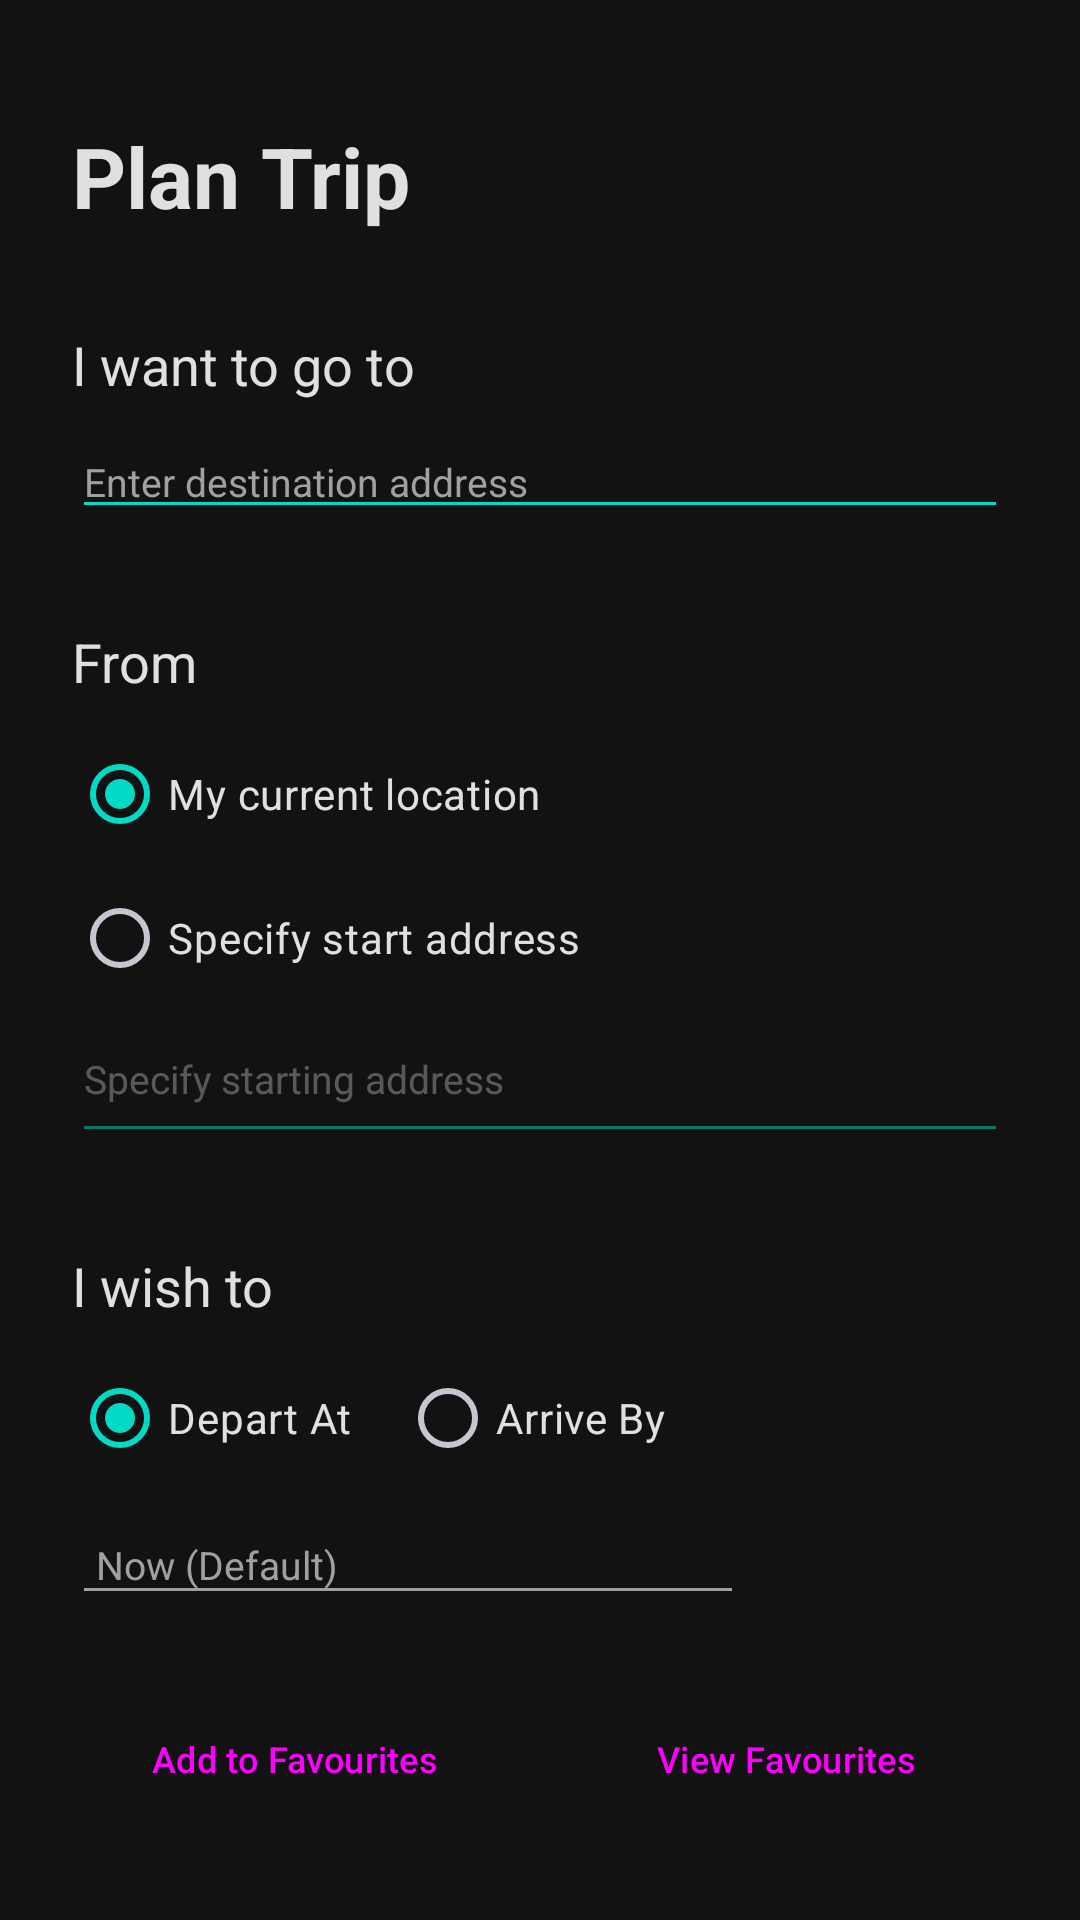

Android layout source for this screen:
<!-- AndroidManifest.xml: application theme Theme.DadsTripPlanner3 -->
<!-- res/layout/activity_main.xml -->
<?xml version="1.0" encoding="utf-8"?>
<androidx.constraintlayout.widget.ConstraintLayout xmlns:android="http://schemas.android.com/apk/res/android"
    xmlns:app="http://schemas.android.com/apk/res-auto"
    xmlns:tools="http://schemas.android.com/tools"
    android:id="@+id/mainLayout"
    android:layout_width="match_parent"
    android:layout_height="match_parent"
    android:paddingStart="24dp"
    android:paddingEnd="24dp"
    android:paddingBottom="24dp"
    android:paddingTop="24dp"
    android:fitsSystemWindows="true"
    android:focusable="true"
    android:focusableInTouchMode="true"
    tools:context=".MainActivity">

    <TextView
        android:id="@+id/textViewScreenTitle"
        android:layout_width="wrap_content"
        android:layout_height="wrap_content"
        android:layout_marginTop="16dp"
        android:text="@string/screen_title_plan_trip"
        android:textColor="?android:textColorPrimary"
        android:textSize="28sp"
        android:textStyle="bold"
        app:layout_constraintStart_toStartOf="parent"
        app:layout_constraintTop_toTopOf="parent" />

    <TextView
        android:id="@+id/textViewToLabel"
        android:layout_width="wrap_content"
        android:layout_height="wrap_content"
        android:layout_marginTop="32dp"
        android:text="@string/label_i_want_to_go_to"
        android:textColor="?android:textColorPrimary"
        android:textSize="18sp"
        app:layout_constraintStart_toStartOf="parent"
        app:layout_constraintTop_toBottomOf="@id/textViewScreenTitle" />

    <AutoCompleteTextView
        android:id="@+id/autoCompleteTextViewDestination"
        android:layout_width="0dp"
        android:layout_height="wrap_content"
        android:layout_marginTop="8dp"
        android:hint="@string/hint_enter_destination"
        android:inputType="textPostalAddress"
        android:textColor="?android:textColorPrimary"
        android:textColorHint="?android:textColorSecondary"
        android:backgroundTint="?attr/colorPrimary"
        android:textSize="13sp"
        android:completionThreshold="3"
        app:layout_constraintEnd_toEndOf="parent"
        app:layout_constraintStart_toStartOf="parent"
        app:layout_constraintTop_toBottomOf="@id/textViewToLabel" />

    <TextView
        android:id="@+id/textViewFromLabel"
        android:layout_width="wrap_content"
        android:layout_height="wrap_content"
        android:layout_marginTop="32dp"
        android:text="@string/label_from"
        android:textColor="?android:textColorPrimary"
        android:textSize="18sp"
        app:layout_constraintStart_toStartOf="parent"
        app:layout_constraintTop_toBottomOf="@id/autoCompleteTextViewDestination" />

    <RadioGroup
        android:id="@+id/radioGroupSource"
        android:layout_width="0dp"
        android:layout_height="wrap_content"
        android:layout_marginTop="8dp"
        android:orientation="vertical"
        app:layout_constraintEnd_toEndOf="parent"
        app:layout_constraintStart_toStartOf="parent"
        app:layout_constraintTop_toBottomOf="@id/textViewFromLabel">

        <RadioButton
            android:id="@+id/radioButtonCurrentLocation"
            android:layout_width="match_parent"
            android:layout_height="wrap_content"
            android:buttonTint="?attr/colorPrimary"
            android:checked="true"
            android:text="@string/radio_button_current_location"
            android:textColor="?android:textColorPrimary" />

        <RadioButton
            android:id="@+id/radioButtonCustomLocation"
            android:layout_width="match_parent"
            android:layout_height="wrap_content"
            android:buttonTint="?attr/colorPrimary"
            android:text="@string/radio_button_custom_location_label"
            android:textColor="?android:textColorPrimary" />
    </RadioGroup>

    <AutoCompleteTextView
        android:id="@+id/autoCompleteTextViewSourceCustom"
        android:layout_width="0dp"
        android:layout_height="wrap_content"
        android:layout_marginTop="4dp"
        android:hint="@string/hint_enter_start_address"
        android:inputType="textPostalAddress"
        android:textColor="?android:textColorPrimary"
        android:textColorHint="?android:textColorSecondary"
        android:backgroundTint="?attr/colorPrimary"
        android:paddingBottom="16dp"
        android:enabled="false"
        android:alpha="0.5"
        android:completionThreshold="3"
        android:textSize="13sp"
        android:layout_marginBottom="26dp"
        app:layout_constraintTop_toBottomOf="@id/radioGroupSource"
        app:layout_constraintStart_toStartOf="parent"
        app:layout_constraintEnd_toEndOf="parent" />

    <TextView
        android:id="@+id/textViewTripTimeOptionsLabel"
        android:layout_width="wrap_content"
        android:layout_height="wrap_content"
        android:layout_marginTop="32dp"
        android:text="@string/trip_time_options"
        android:textColor="?android:textColorPrimary"
        android:textSize="18sp"
        app:layout_constraintStart_toStartOf="parent"
        app:layout_constraintTop_toBottomOf="@id/autoCompleteTextViewSourceCustom" />

    <RadioGroup
        android:id="@+id/radioGroupTripTimeType"
        android:layout_width="0dp"
        android:layout_height="wrap_content"
        android:orientation="horizontal"
        app:layout_constraintTop_toBottomOf="@id/textViewTripTimeOptionsLabel"
        app:layout_constraintStart_toStartOf="parent"
        app:layout_constraintEnd_toEndOf="parent"
        android:layout_marginTop="8dp">

        <RadioButton
            android:id="@+id/radioButtonDepartAt"
            android:layout_width="wrap_content"
            android:layout_height="wrap_content"
            android:text="@string/depart_at"
            android:textColor="?android:textColorPrimary"
            android:buttonTint="?attr/colorPrimary"
            android:checked="true"/>

        <RadioButton
            android:id="@+id/radioButtonArriveBy"
            android:layout_width="wrap_content"
            android:layout_height="wrap_content"
            android:text="@string/arrive_by"
            android:textColor="?android:textColorPrimary"
            android:buttonTint="?attr/colorPrimary"
            android:layout_marginStart="16dp"/>
    </RadioGroup>

    <TextView
        android:id="@+id/textViewSelectedDateTime"
        android:layout_width="0dp"
        android:layout_height="wrap_content"
        android:layout_marginTop="8dp"
        android:text="@string/now_default"
        android:textColor="?android:textColorSecondary"
        android:textSize="13sp"
        android:padding="8dp"
        android:background="?android:attr/editTextBackground"
        app:layout_constraintStart_toStartOf="parent"
        app:layout_constraintEnd_toStartOf="@+id/buttonChangeDateTime"
        app:layout_constraintTop_toBottomOf="@id/radioGroupTripTimeType" />

    <ImageButton
        android:id="@+id/buttonChangeDateTime"
        android:layout_width="wrap_content"
        android:layout_height="0dp"
        android:src="@drawable/ic_calendar_today"
        android:contentDescription="@string/change_date_and_time"
        style="?android:attr/borderlessButtonStyle"
        app:tint="?attr/colorPrimary"
        app:layout_constraintDimensionRatio="1:1"
        app:layout_constraintEnd_toEndOf="parent"
        app:layout_constraintTop_toTopOf="@id/textViewSelectedDateTime"
        app:layout_constraintBottom_toBottomOf="@id/textViewSelectedDateTime"/>

    <LinearLayout
        android:id="@+id/favoritesLayout"
        android:layout_width="0dp"
        android:layout_height="wrap_content"
        android:orientation="horizontal"
        app:layout_constraintStart_toStartOf="parent"
        app:layout_constraintEnd_toEndOf="parent"
        app:layout_constraintTop_toBottomOf="@id/textViewSelectedDateTime"
        android:layout_marginTop="24dp">

        <Button
            android:id="@+id/buttonAddToFavorites"
            style="@style/Widget.Material3.Button.OutlinedButton"
            android:layout_width="0dp"
            android:layout_height="wrap_content"
            android:layout_weight="1"
            android:textSize="12sp"
            android:text="@string/add_to_favourites"
            android:layout_marginEnd="8dp"/>

        <Button
            android:id="@+id/buttonViewFavorites"
            style="@style/Widget.Material3.Button.OutlinedButton"
            android:layout_width="0dp"
            android:layout_height="wrap_content"
            android:layout_weight="1"
            android:textSize="12sp"
            android:text="@string/view_favourites"
            android:layout_marginStart="8dp"/>
    </LinearLayout>

    <Button
        android:id="@+id/buttonNext"
        style="@style/AppButton"
        android:layout_width="0dp"
        android:layout_height="wrap_content"
        android:layout_marginTop="24dp"
        android:layout_marginBottom="12dp"
        android:text="@string/button_next"
        app:layout_constraintBottom_toBottomOf="parent"
        app:layout_constraintEnd_toEndOf="parent"
        app:layout_constraintStart_toStartOf="parent"
        app:layout_constraintTop_toBottomOf="@id/favoritesLayout"
        app:layout_constraintVertical_bias="1.0" />

</androidx.constraintlayout.widget.ConstraintLayout>
<!-- resources referenced by this layout -->
<resources>
  <string name="add_to_favourites">Add to Favourites</string>
  <string name="arrive_by">Arrive By</string>
  <string name="button_next">Next</string>
  <string name="change_date_and_time">Change Date and Time</string>
  <string name="depart_at">Depart At</string>
  <string name="hint_enter_destination">Enter destination address</string>
  <string name="hint_enter_start_address">Specify starting address</string>
  <string name="label_from">From</string>
  <string name="label_i_want_to_go_to">I want to go to</string>
  <string name="now_default">Now (Default)</string>
  <string name="radio_button_current_location">My current location</string>
  <string name="radio_button_custom_location_label">Specify start address</string>
  <string name="screen_title_plan_trip">Plan Trip</string>
  <string name="trip_time_options">I wish to</string>
  <string name="view_favourites">View Favourites</string>
  <style name="AppButton" parent="Widget.Material3.Button">
          <item name="android:backgroundTint">@color/accent_cyan_teal</item>
          <item name="android:textColor">@color/button_text_color</item>
          <item name="android:textAllCaps">false</item>
          <item name="cornerRadius">8dp</item>
          <item name="android:paddingLeft">24dp</item>
          <item name="android:paddingRight">24dp</item>
          <item name="android:paddingTop">12dp</item>
          <item name="android:paddingBottom">12dp</item>
      </style>
  <style name="Theme.DadsTripPlanner3" parent="Theme.Material3.Dark.NoActionBar">
          <item name="colorPrimary">@color/accent_cyan_teal</item>
          <item name="colorOnPrimary">@color/button_text_color</item>
          <item name="colorSecondary">@color/accent_cyan_teal</item>
          <item name="colorOnSecondary">@color/button_text_color</item>
          <item name="android:windowBackground">@color/app_background_dark</item>
          <item name="android:textColorPrimary">@color/text_primary_dark</item>
          <item name="android:textColorSecondary">@color/text_secondary_dark</item>
          <item name="android:buttonStyle">@style/AppButton</item>
          <item name="android:windowLightStatusBar" tools:targetApi="m">true</item>
          <item name="android:statusBarColor">@android:color/transparent</item>
          <item name="android:navigationBarColor">@android:color/transparent</item>
          <item name="android:windowTranslucentStatus">false</item>
          <item name="android:windowTranslucentNavigation">false</item>
          <item name="android:windowDrawsSystemBarBackgrounds">true</item>
      </style>
  <color name="accent_cyan_teal">#FF03DAC5</color>
  <color name="button_text_color">#FF121212</color>
  <color name="app_background_dark">#FF121212</color>
  <color name="text_primary_dark">#FFE0E0E0</color>
  <color name="text_secondary_dark">#FFA0A0A0</color>
</resources>
